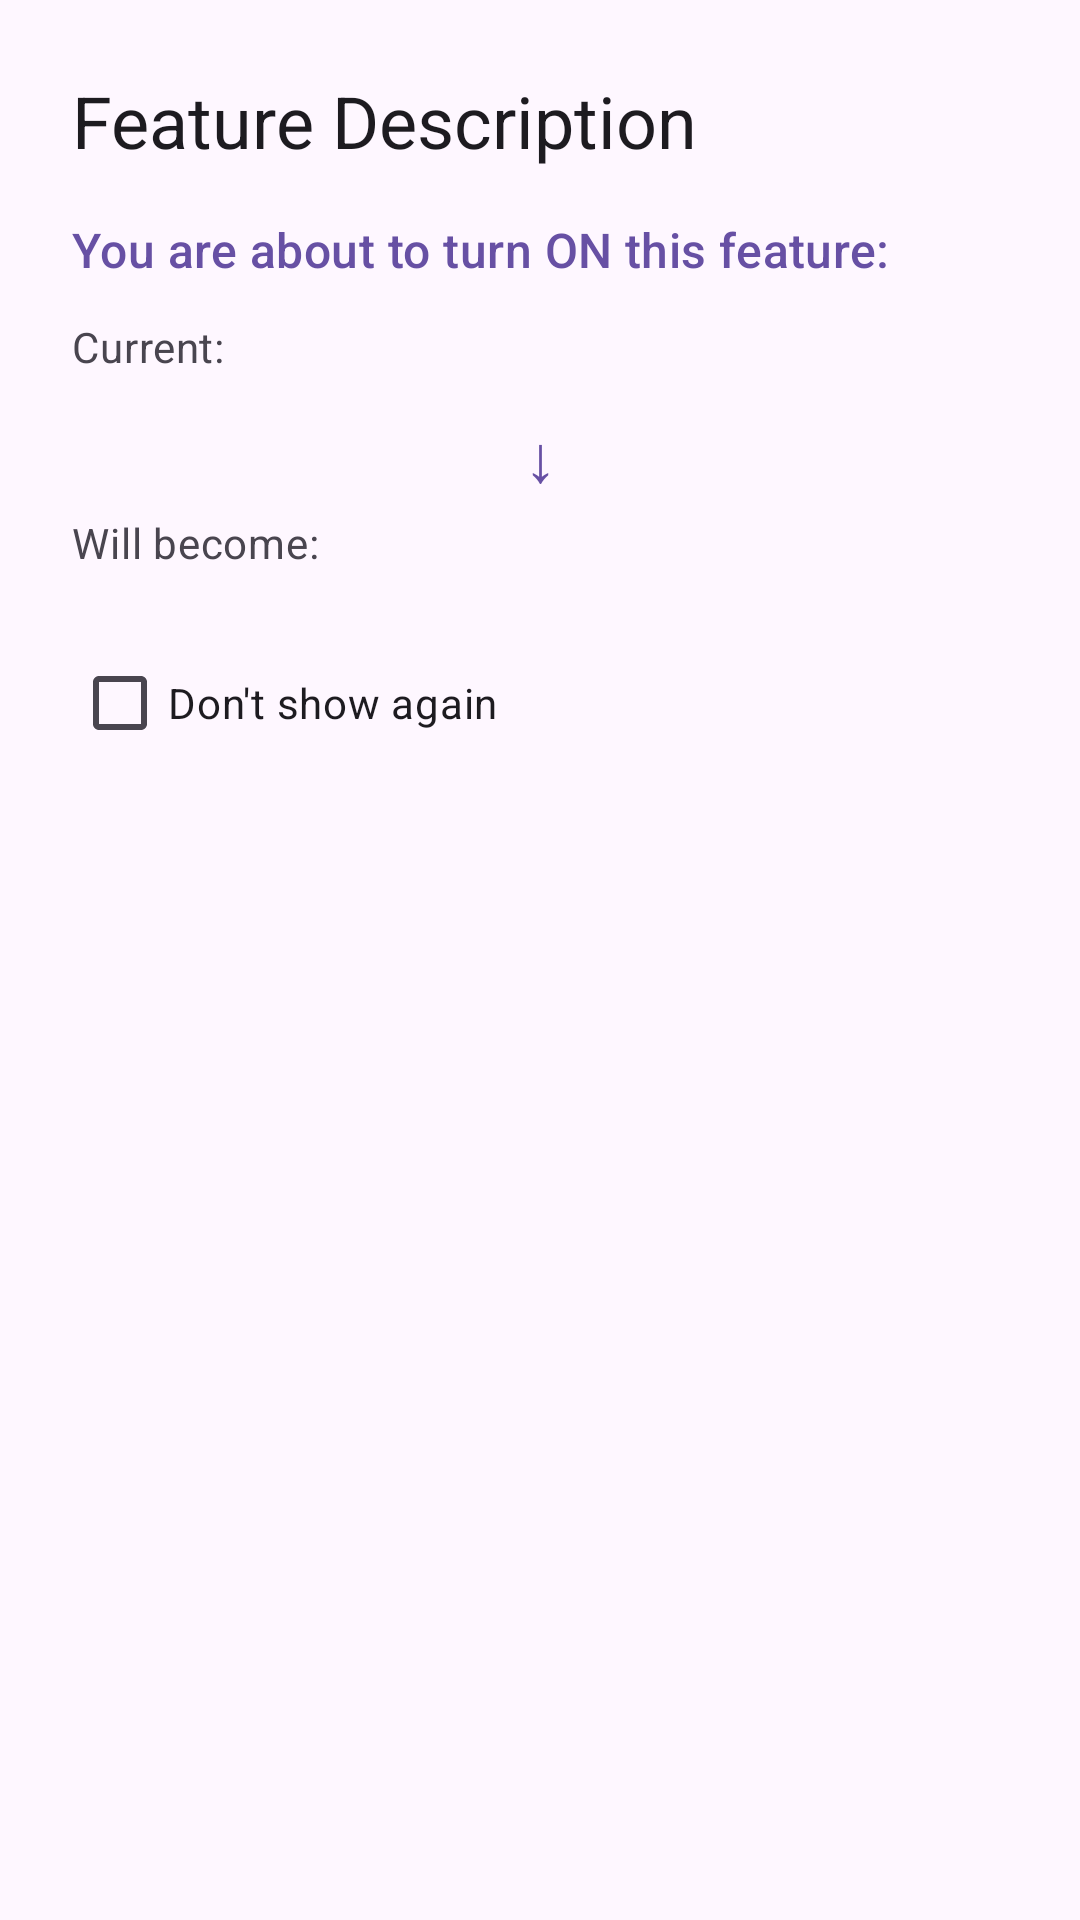

This screen was rendered from an Android layout file. Write that file and the resources it references.
<!-- AndroidManifest.xml: application theme Theme.ASRKeyboard -->
<!-- res/layout/dialog_feature_explainer.xml -->
<?xml version="1.0" encoding="utf-8"?>
<androidx.core.widget.NestedScrollView xmlns:android="http://schemas.android.com/apk/res/android"
    xmlns:app="http://schemas.android.com/apk/res-auto"
    android:layout_width="match_parent"
    android:layout_height="wrap_content"
    android:fillViewport="true">

    <LinearLayout
        android:layout_width="match_parent"
        android:layout_height="wrap_content"
        android:orientation="vertical"
        android:padding="24dp">

        
        <TextView
            android:id="@+id/tvDialogTitle"
            android:layout_width="match_parent"
            android:layout_height="wrap_content"
            android:text="@string/dialog_feature_explainer_title"
            android:textAppearance="?attr/textAppearanceHeadlineSmall"
            android:textColor="?attr/colorOnSurface"
            android:layout_marginBottom="16dp" />

        
        <TextView
            android:id="@+id/tvCurrentState"
            android:layout_width="match_parent"
            android:layout_height="wrap_content"
            android:text="@string/dialog_feature_explainer_turn_on"
            android:textAppearance="?attr/textAppearanceTitleMedium"
            android:textColor="?attr/colorPrimary"
            android:layout_marginBottom="12dp" />

        
        <LinearLayout
            android:layout_width="match_parent"
            android:layout_height="wrap_content"
            android:orientation="horizontal"
            android:layout_marginBottom="8dp">

            <TextView
                android:layout_width="wrap_content"
                android:layout_height="wrap_content"
                android:text="@string/dialog_feature_explainer_from"
                android:textAppearance="?attr/textAppearanceBodyMedium"
                android:textColor="?attr/colorOnSurfaceVariant"
                android:layout_marginEnd="8dp" />

            <TextView
                android:id="@+id/tvFromDescription"
                android:layout_width="0dp"
                android:layout_height="wrap_content"
                android:layout_weight="1"
                android:text=""
                android:textAppearance="?attr/textAppearanceBodyMedium"
                android:textColor="?attr/colorOnSurface" />
        </LinearLayout>

        
        <TextView
            android:layout_width="match_parent"
            android:layout_height="wrap_content"
            android:text="↓"
            android:textAppearance="?attr/textAppearanceTitleLarge"
            android:textColor="?attr/colorPrimary"
            android:gravity="center"
            android:layout_marginVertical="4dp" />

        
        <LinearLayout
            android:layout_width="match_parent"
            android:layout_height="wrap_content"
            android:orientation="horizontal"
            android:layout_marginBottom="20dp">

            <TextView
                android:layout_width="wrap_content"
                android:layout_height="wrap_content"
                android:text="@string/dialog_feature_explainer_to"
                android:textAppearance="?attr/textAppearanceBodyMedium"
                android:textColor="?attr/colorOnSurfaceVariant"
                android:layout_marginEnd="8dp" />

            <TextView
                android:id="@+id/tvToDescription"
                android:layout_width="0dp"
                android:layout_height="wrap_content"
                android:layout_weight="1"
                android:text=""
                android:textAppearance="?attr/textAppearanceBodyMedium"
                android:textColor="?attr/colorOnSurface"
                android:textStyle="bold" />
        </LinearLayout>

        
        <CheckBox
            android:id="@+id/cbDontShowAgain"
            android:layout_width="match_parent"
            android:layout_height="wrap_content"
            android:text="@string/dialog_feature_explainer_dont_show_again"
            android:textAppearance="?attr/textAppearanceBodyMedium"
            android:textColor="?attr/colorOnSurface"
            android:buttonTint="?attr/colorPrimary" />

    </LinearLayout>

</androidx.core.widget.NestedScrollView>
<!-- resources referenced by this layout -->
<resources>
  <string name="dialog_feature_explainer_dont_show_again">Don\'t show again</string>
  <string name="dialog_feature_explainer_from">Current:</string>
  <string name="dialog_feature_explainer_title">Feature Description</string>
  <string name="dialog_feature_explainer_to">Will become:</string>
  <string name="dialog_feature_explainer_turn_on">You are about to turn ON this feature:</string>
  <style name="Theme.ASRKeyboard" parent="Theme.Material3.DayNight.NoActionBar">
          
          <item name="android:windowSoftInputMode">adjustResize</item>
          
          <item name="android:windowSplashScreenBackground">@color/splash_background</item>
          <item name="android:windowSplashScreenAnimatedIcon">@drawable/splash_foreground</item>
          <item name="android:windowSplashScreenIconBackgroundColor">@android:color/transparent</item>
      </style>
  <color name="splash_background">#FFFFFF</color>
  <!-- drawable splash_foreground (drawable) -->
  <vector xmlns:android="http://schemas.android.com/apk/res/android"
      android:width="108dp"
      android:height="108dp"
      android:viewportWidth="512"
      android:viewportHeight="512">
    <group android:scaleX="0.6"
        android:scaleY="0.6"
        android:translateX="102.4"
        android:translateY="102.4">
      <path
          android:pathData="M311.12,109C372.49,109 415.88,168.45 397.23,226.31L396.78,227.68L380.81,274.73L446,390H249.89C262.04,377.17 271.58,361.68 277.5,344.23L281.03,333.8H349.39L319.23,280.47L343.24,209.7C350.66,187.85 334.32,165.2 311.12,165.2H215.23C191.1,165.2 169.64,180.44 161.79,203.13L130.18,294.6C123.55,313.8 137.89,333.8 158.31,333.8C171.07,333.8 182.41,325.7 186.49,313.68L208.26,249.49C192.73,249.41 180.17,236.87 180.17,221.4C180.17,205.88 192.82,193.3 208.42,193.3H286.81C302.42,193.3 315.06,205.88 315.06,221.4C315.06,236.92 302.42,249.5 286.81,249.5H267.9L240.02,331.65C228.19,366.52 195.31,390 158.31,390C99.11,390 57.51,332.02 76.75,276.33L108.36,184.86C124.05,139.48 166.98,109 215.23,109H311.12Z"
          android:fillColor="@color/splash_foreground"/>
    </group>
  </vector>
  <color name="splash_foreground">#000000</color>
</resources>
